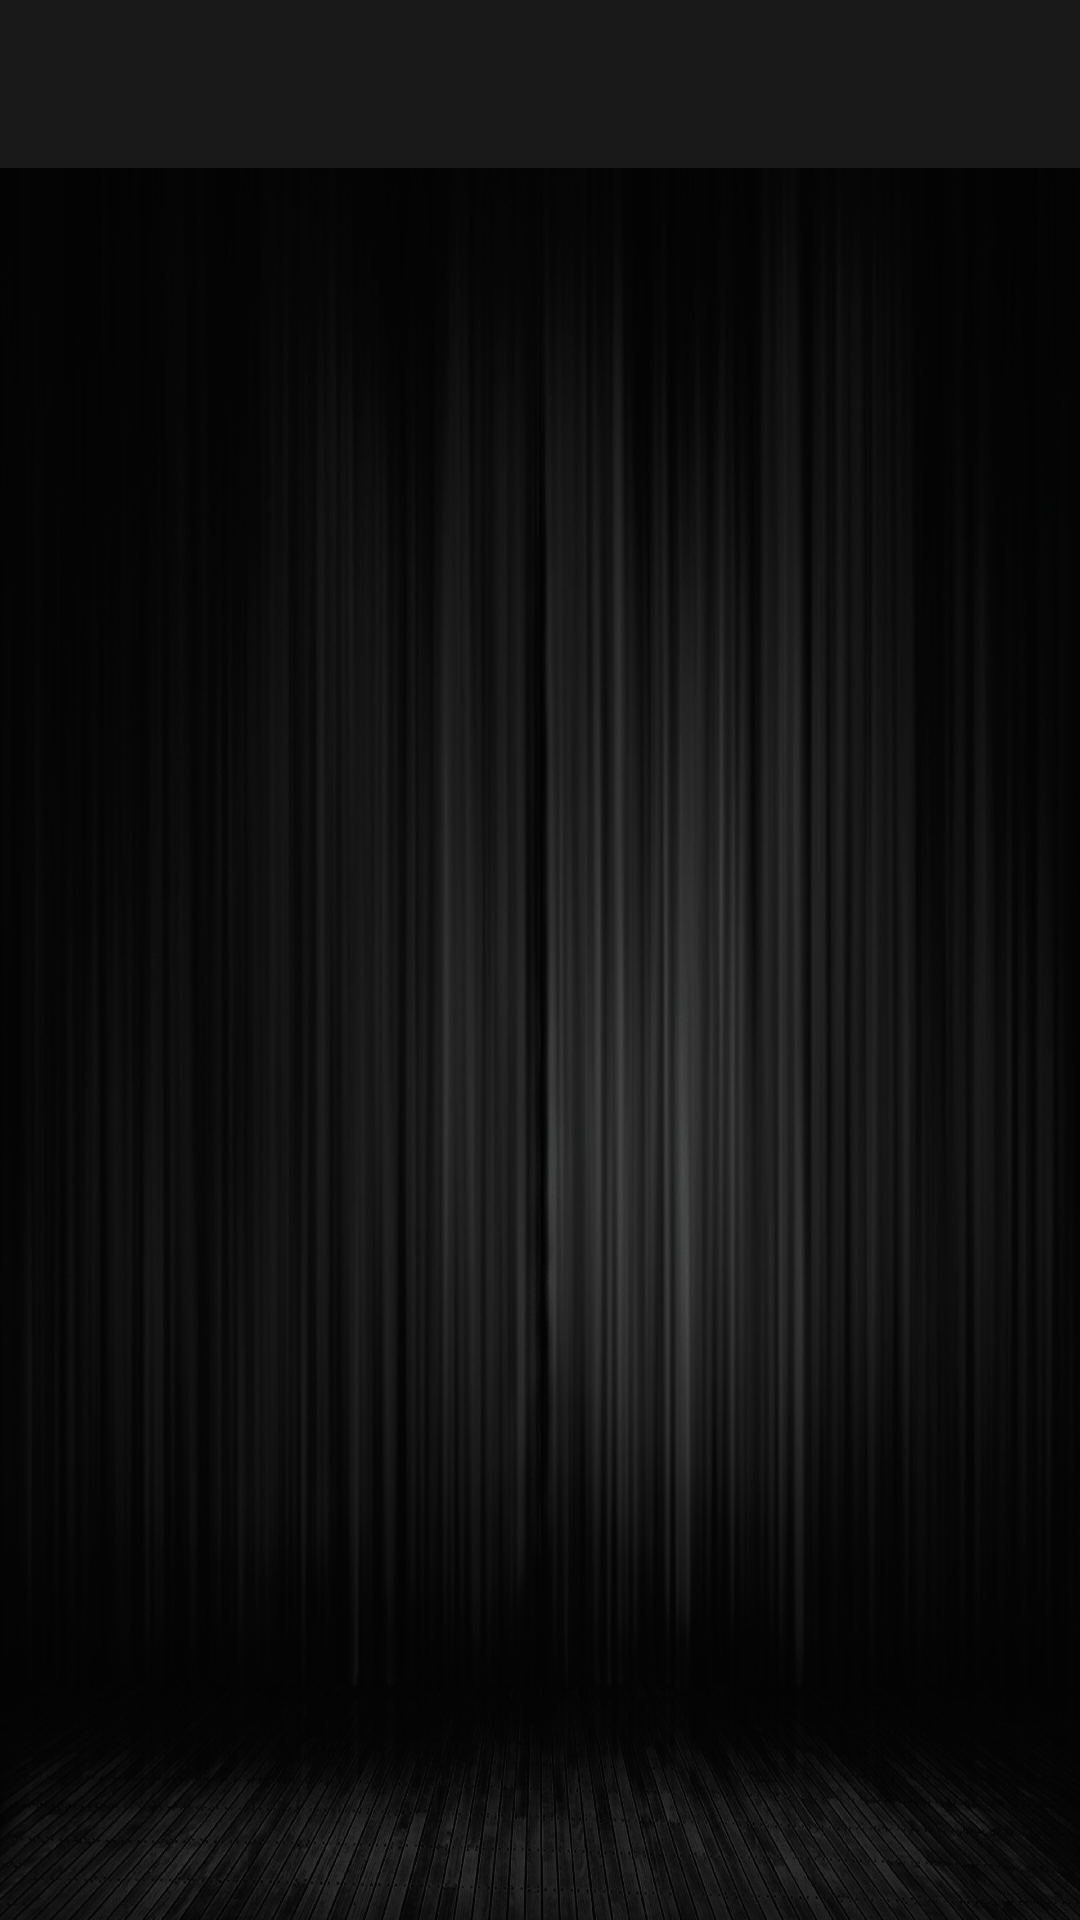

Here is an Android app screen rendered from its layout file. Give the layout XML and the strings, colors and styles it references.
<!-- AndroidManifest.xml: application theme AppTheme -->
<!-- res/layout/activity_drawer.xml -->
<?xml version="1.0" encoding="utf-8"?>
<androidx.drawerlayout.widget.DrawerLayout
    android:id="@+id/drawer_layout"
    xmlns:android="http://schemas.android.com/apk/res/android"
    xmlns:app="http://schemas.android.com/apk/res-auto"
    xmlns:tools="http://schemas.android.com/tools"
    android:layout_width="match_parent"
    android:layout_height="match_parent"
    tools:context=".activities.DrawerActivity"
    android:background="@drawable/background">

    <androidx.constraintlayout.widget.ConstraintLayout
        android:layout_width="wrap_content"
        android:layout_height="wrap_content">

        <include layout="@layout/toolbar"/>

    </androidx.constraintlayout.widget.ConstraintLayout>


    <com.google.android.material.navigation.NavigationView
        android:id="@+id/drawer"
        android:layout_gravity="start"
        android:layout_width="match_parent"
        android:layout_height="match_parent"
        android:background="@color/colorPrimary"
        app:headerLayout="@layout/header"
        app:itemIconTint="@color/colorAccent"
        app:itemTextColor="@color/colorAccent"
        app:menu="@menu/main_menu" />

</androidx.drawerlayout.widget.DrawerLayout>
<!-- res/layout/toolbar.xml (included above) -->
<?xml version="1.0" encoding="utf-8"?>
<androidx.appcompat.widget.Toolbar xmlns:android="http://schemas.android.com/apk/res/android"
    android:id="@+id/toolbar"
    android:layout_width="match_parent"
    android:layout_height="wrap_content"
    android:layout_alignParentTop="true"
    android:background="@color/colorPrimary"
    android:minHeight="?attr/actionBarSize"
    android:theme="@style/MyToolbarThemeSimple.Base">


</androidx.appcompat.widget.Toolbar>
<!-- res/layout/header.xml (included above) -->
<?xml version="1.0" encoding="utf-8"?>
<LinearLayout xmlns:android="http://schemas.android.com/apk/res/android"
    android:layout_width="match_parent"
    android:layout_height="200dp"
    android:orientation="vertical"
    android:background="@drawable/header_etessera">

</LinearLayout>
<!-- resources referenced by this layout -->
<resources>
  <color name="colorAccent">#D4AF37</color>
  <color name="colorPrimary">#191919</color>
  <!-- drawable background: jpg bitmap (drawable, 172927 bytes) -->
  <!-- drawable header_etessera: jpg bitmap (drawable, 79444 bytes) -->
  <style name="MyToolbarThemeSimple.Base" parent="Theme.AppCompat.Light.NoActionBar">
          <item name="android:theme">@style/MyToolbarTheme</item>
          <item name="drawerArrowStyle">@style/DrawerIcon</item>
      </style>
  <style name="AppTheme" parent="Theme.AppCompat.Light.NoActionBar">
          
          <item name="colorPrimary">@color/colorPrimary</item>
          <item name="colorPrimaryDark">@color/colorPrimaryDark</item>
          <item name="colorAccent">@color/colorAccent</item>
      </style>
  <style name="MyToolbarTheme">
          <item name="android:textColorPrimary">@color/colorAccent</item>
          <item name="android:textColorSecondary">@color/colorAccent</item>
      </style>
  <style name="DrawerIcon" parent="Widget.AppCompat.DrawerArrowToggle">
          <item name="color">@color/colorAccent</item>
      </style>
  <color name="colorPrimaryDark">#191919</color>
</resources>
